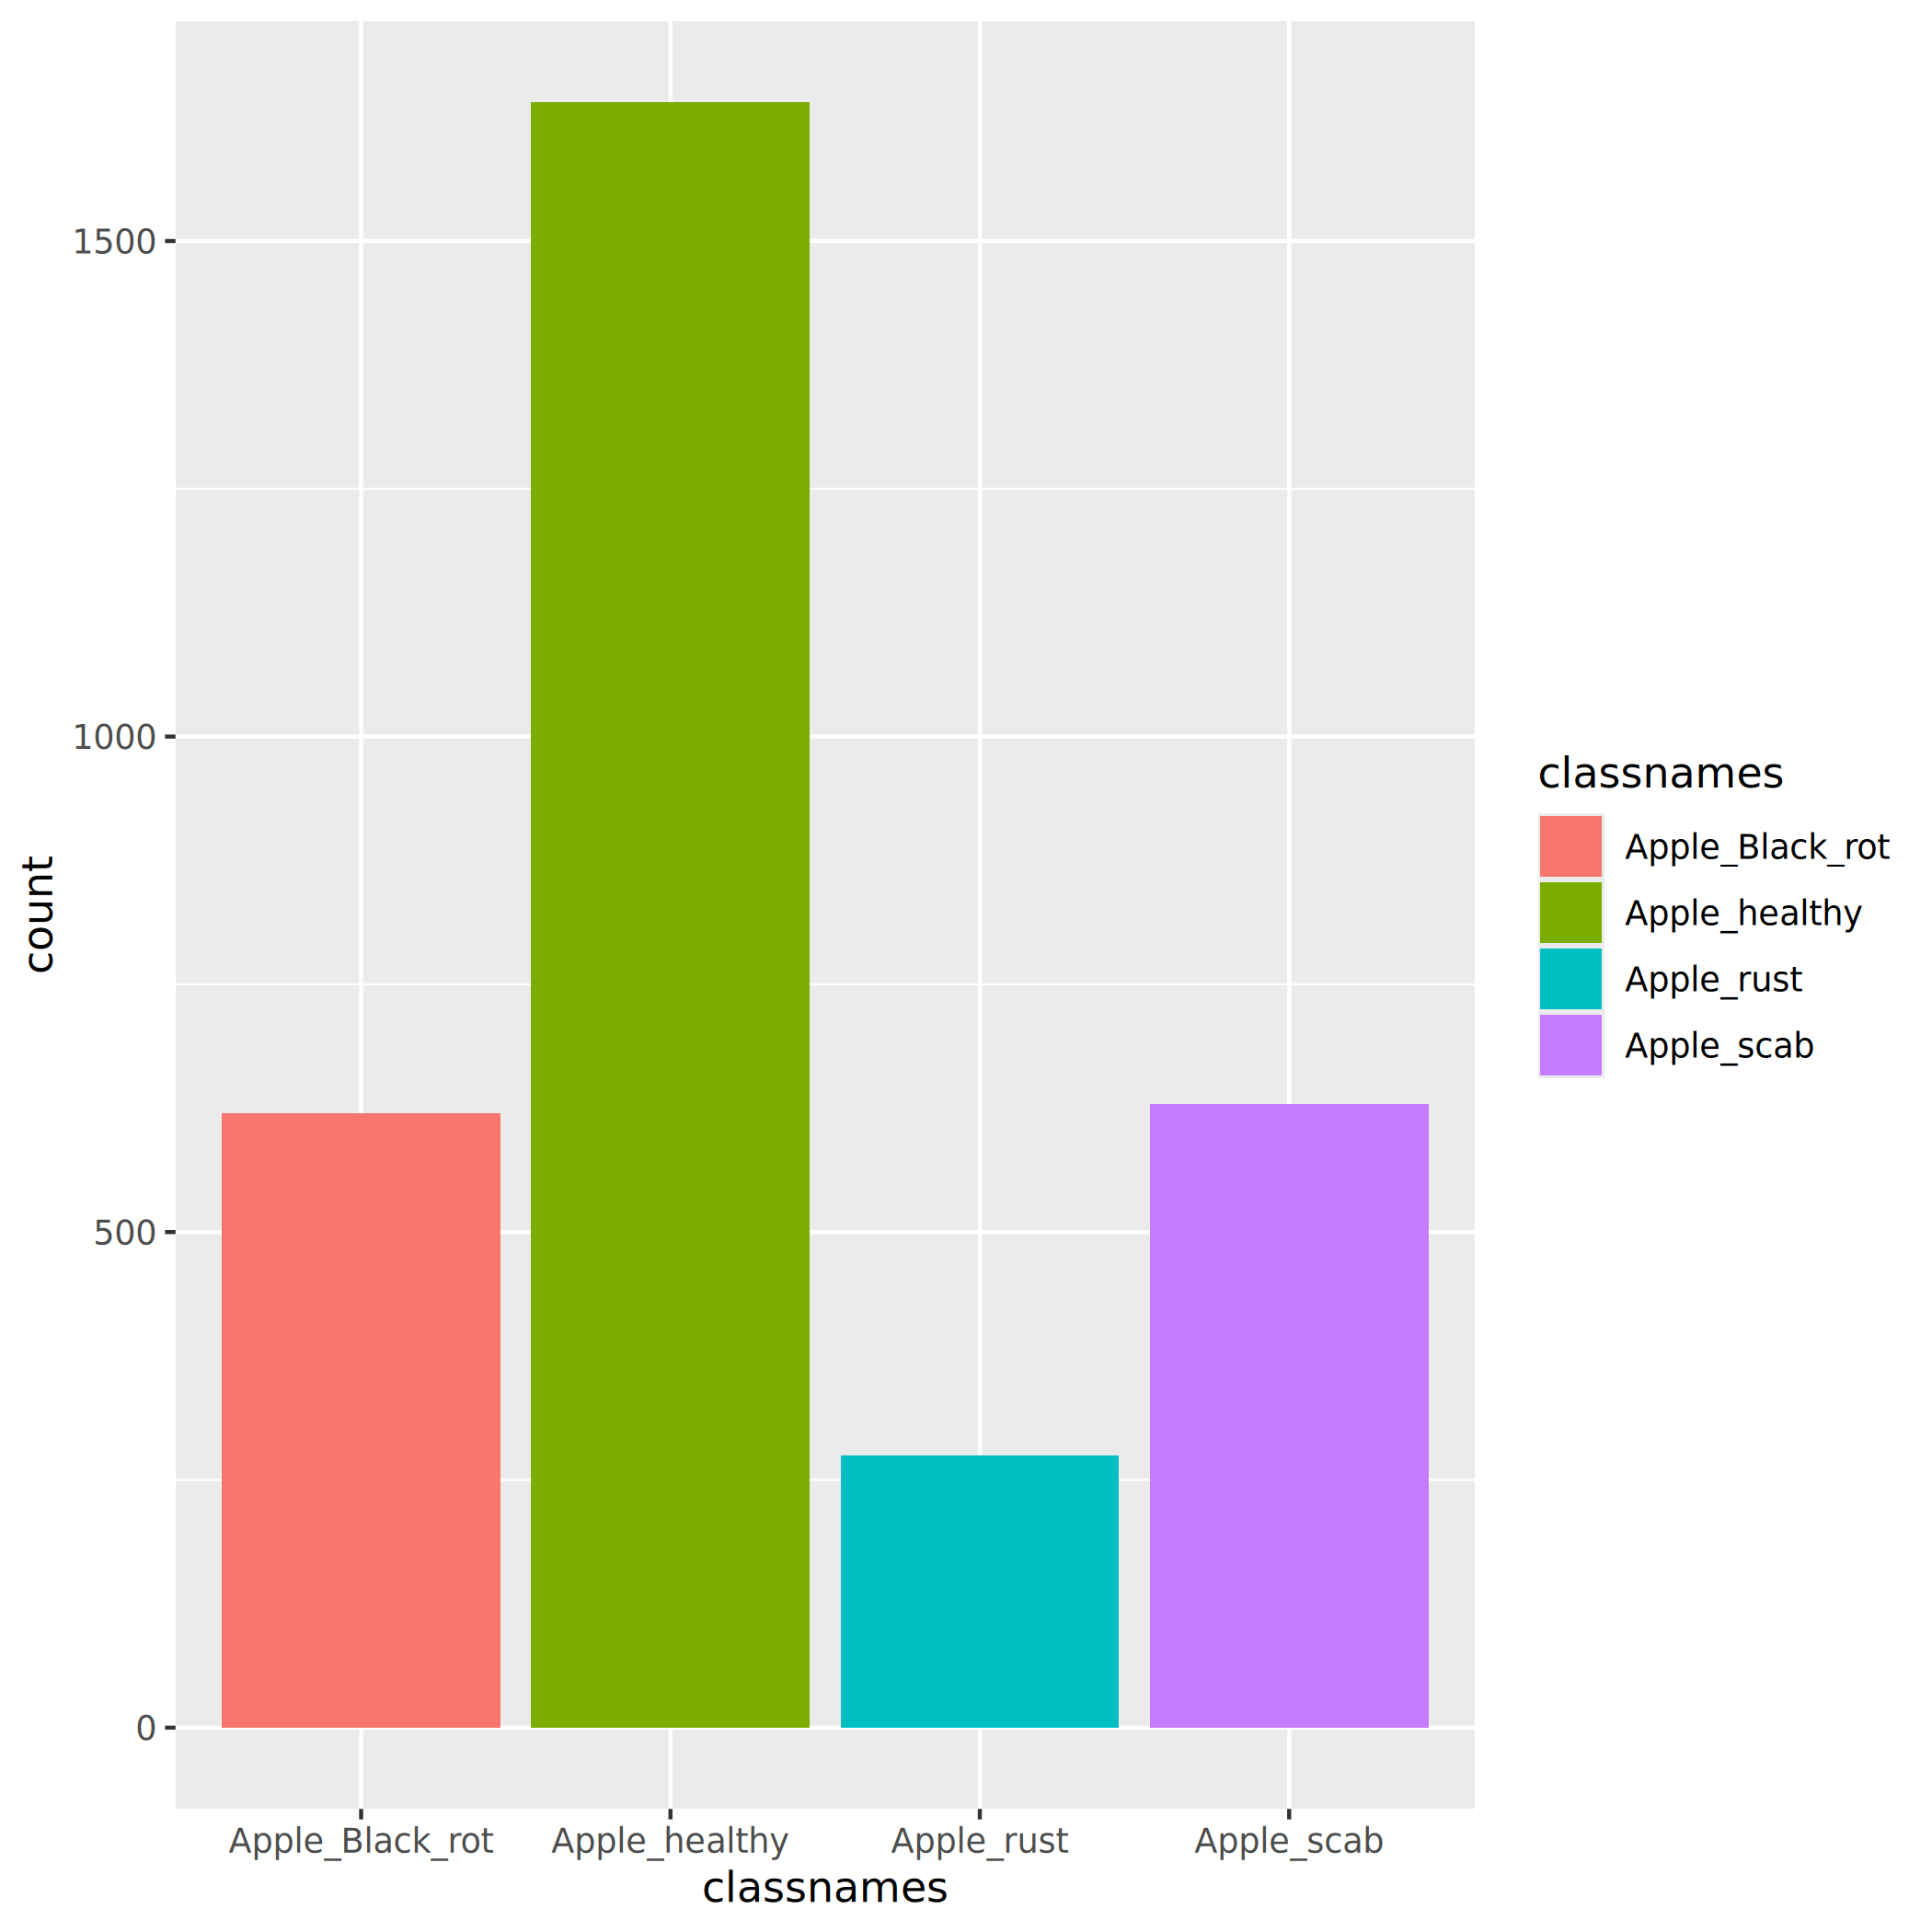

Reproduce this figure in R.
library(ggplot2)
library(patchwork)
library(sfsmisc)


args = commandArgs(trailingOnly=TRUE)

# length(args)

print(args[1])

if(length(args) != 1)
{
    stop("error in arguments")
}

extract_data <- function(args)
{
dir_list <- list.dirs(path = args ,recursive = FALSE)


file_list <- list()

for( i in dir_list)
{
    # print( basename(i) )
    folder_name <- basename(i)
    files <- list.files(path = i)
    file_list[[folder_name]] <- files
    # cat( "in the folder ", i ," found ", length(files) , "\n")

}

    max_len <- max(lengths(file_list))
    file_list <- sapply(file_list, `length<-`, max_len)

    return(as.data.frame(file_list))
}
data <- extract_data(args)


total <- sum(colSums(!is.na(data)))

# stop(total)

datatoplot <- data.frame(classnames = colnames(data) , count = colSums(!is.na(data)) , percent = round((colSums(!is.na(data))/total) *100,digits = 2)  ,stringsAsFactors = FALSE)
rownames(datatoplot) <- NULL

for(i in datatoplot$count)
{
    # print(i)
    # stop()
    print(factorize(i))
}

# datatoplot$classnames <- 


# datatoplot$count <- colSums(!is.na(data))

# print(datatoplot)



# print(colSums(!is.na(data)))

p1 <- ggplot(datatoplot, aes( x = classnames ,y = count , fill = classnames )) + geom_col()

ggsave("distribution.png")


p2 <- ggplot(datatoplot, aes( x="" ,y = percent , fill = classnames )) + geom_bar(stat="identity", width=1, color="white") +
  coord_polar("y", start=0)+ theme_light() + geom_text(aes(label = paste0(percent,"%")), position = position_stack(vjust = 0.5))
ggsave("pie.png")

combined <- p1 | p2

ggsave(paste0(basename(args),"_combined.png"), plot = combined, width = 12, height = 6)
